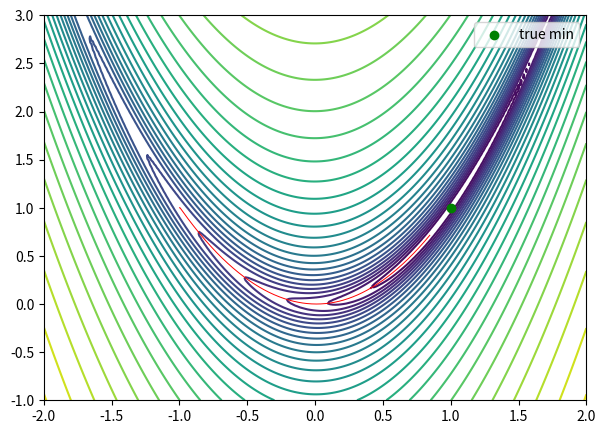

Reproduce this figure in Python.
import numpy as np
def grad(f,x,h=1e-6):
    g=np.zeros_like(x,dtype=float)
    for i in range(len(x)):
        xp,xm=x.copy(),x.copy(); xp[i]+=h; xm[i]-=h
        g[i]=(f(xp)-f(xm))/(2*h)
    return g
f=lambda v: v[0]**2+2*v[1]**2+v[0]*v[1]
x=np.array([1.,2.])
print('gradient:',grad(f,x))
print('analytic:',[2*x[0]+x[1],4*x[1]+x[0]])

# Hessian via finite diff
def hess(f,x,h=1e-5):
    n=len(x); H=np.zeros((n,n))
    for i in range(n):
        for j in range(n):
            xij,xi,xj=x.copy(),x.copy(),x.copy()
            xij[i]+=h;xij[j]+=h;xi[i]+=h;xj[j]+=h
            H[i,j]=(f(xij)-f(xi)-f(xj)+f(x))/h**2
    return H
H=hess(f,x); print('H:\n',H.round(4))
print('eigenvalues:',np.linalg.eigvalsh(H))

# GD on Rosenbrock
f=lambda v:(1-v[0])**2+100*(v[1]-v[0]**2)**2
x=np.array([-1.,1.]); lr=1e-3; path=[x.copy()]
for _ in range(3000): g=grad(f,x); x=x-lr*g; path.append(x.copy())
print('min:',x.round(4))

import matplotlib.pyplot as plt
path=np.array(path)
xr=np.linspace(-2,2,200); yr=np.linspace(-1,3,200)
XX,YY=np.meshgrid(xr,yr); ZZ=(1-XX)**2+100*(YY-XX**2)**2
fig,ax=plt.subplots(figsize=(7,5))
ax.contour(XX,YY,np.log1p(ZZ),30,cmap='viridis')
ax.plot(path[:,0],path[:,1],'r-',lw=0.7)
ax.scatter(1,1,c='g',zorder=5,label='true min'); ax.legend(); plt.show()
